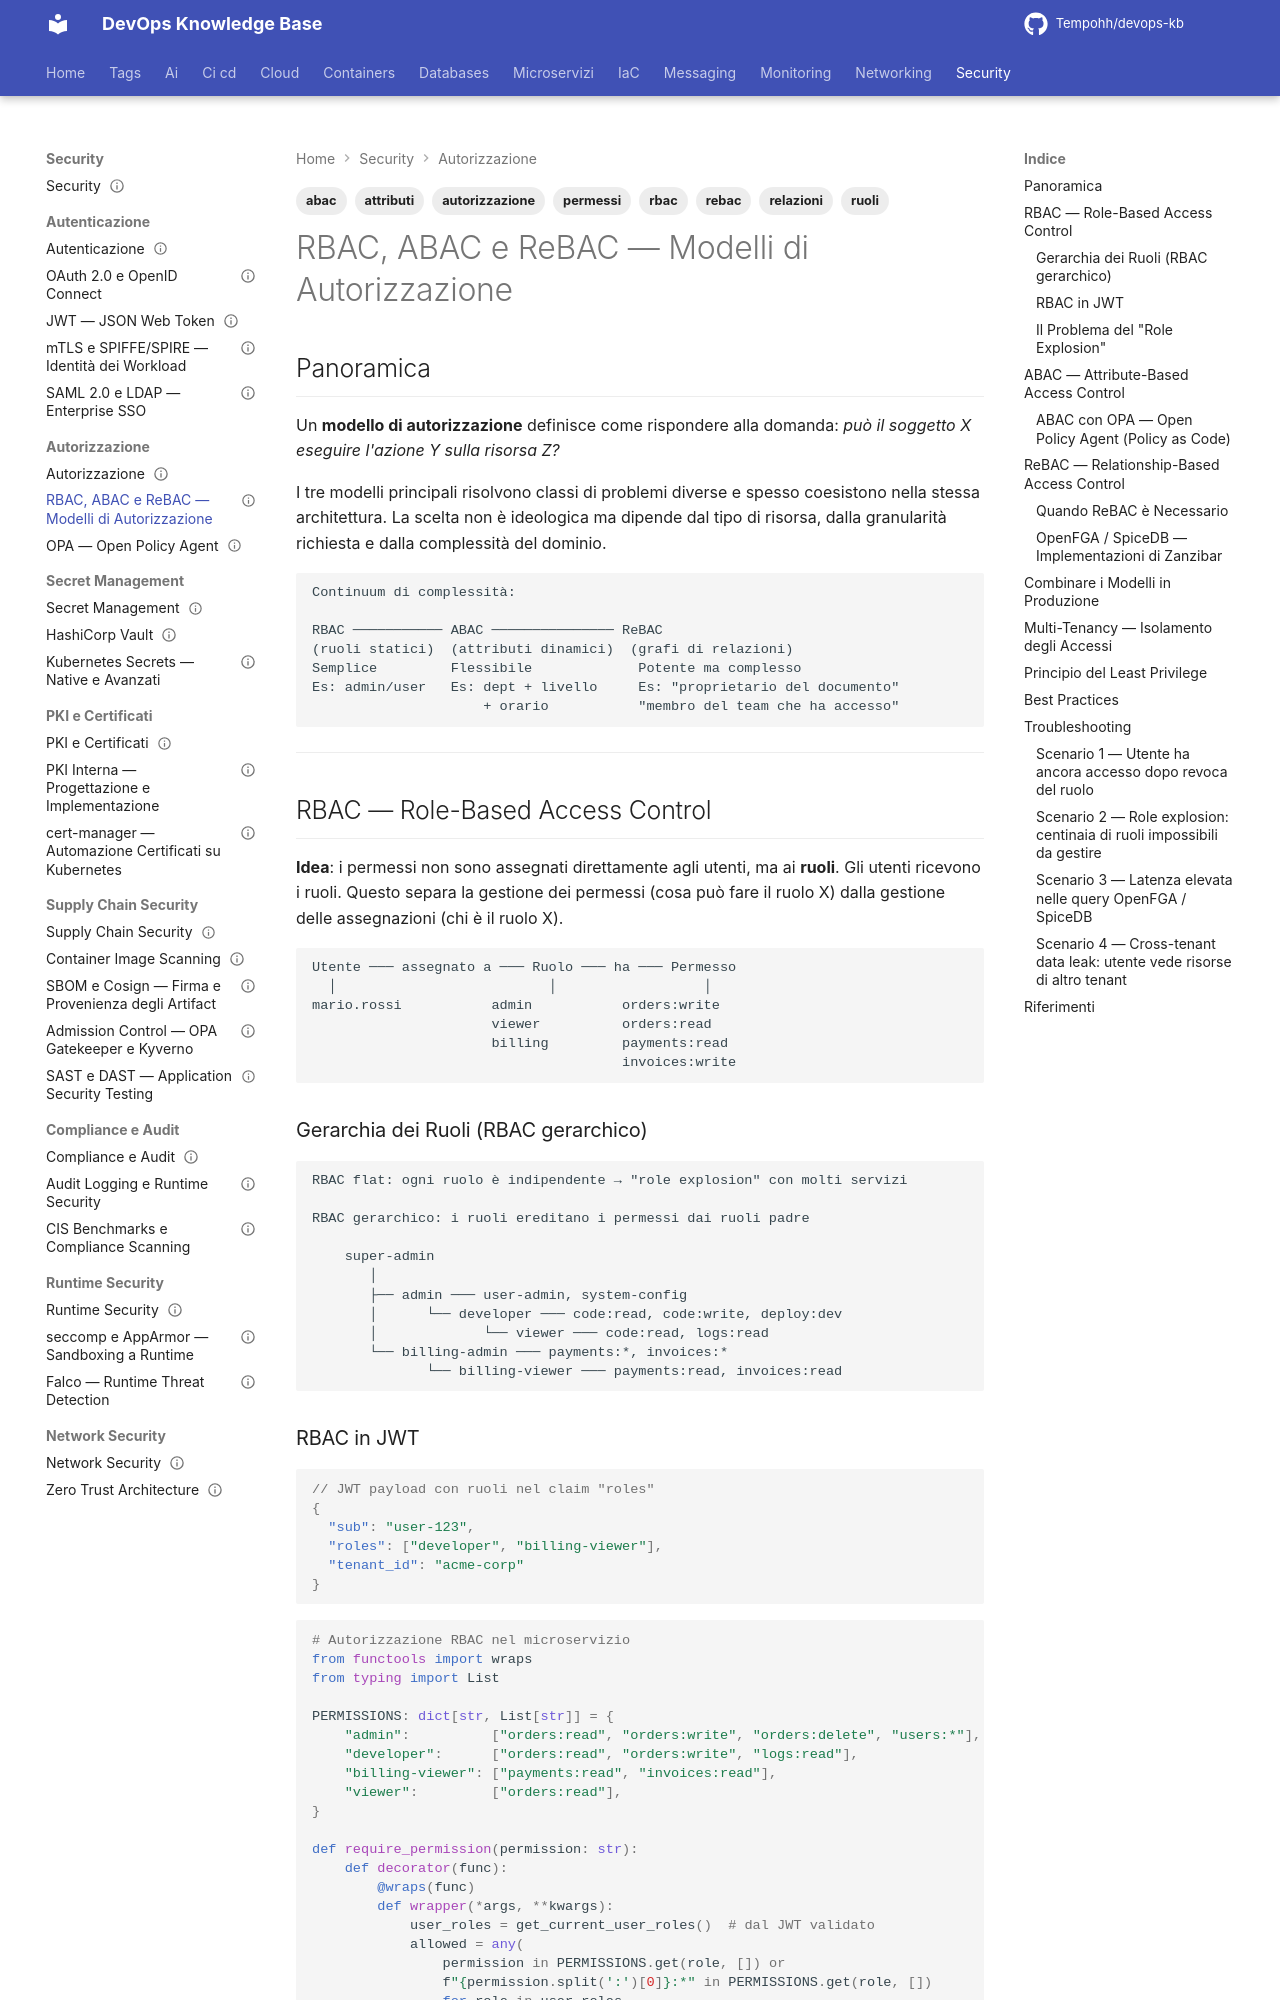

repository: Tempohh/devops-kb · page: security/autorizzazione/rbac-abac-rebac/index.html · generator: mkdocs

---
title: "RBAC, ABAC e ReBAC — Modelli di Autorizzazione"
slug: rbac-abac-rebac
category: security
tags: [rbac, abac, rebac, autorizzazione, permessi, ruoli, attributi, relazioni]
search_keywords: [role based access control rbac, attribute based access control abac, relationship based access control rebac, zanzibar google authorization, spicedb openfga, authorization models comparison, fine grained authorization, coarse grained authorization, permission model, enterprise rbac, rbac vs abac, rbac kubernetes, abac policy, rebac social graph, multi-tenant authorization, row level security, column level security, privilege escalation, least privilege, scim provisioning, rbac design patterns, role explosion problem, attribute based policy, context aware authorization, dynamic authorization]
parent: security/autorizzazione/_index
related: [security/autorizzazione/opa, security/autenticazione/jwt, security/autenticazione/oauth2-oidc]
official_docs: https://csrc.nist.gov/publications/detail/sp/800-162/final
status: complete
difficulty: advanced
last_updated: 2026-03-29
---

# RBAC, ABAC e ReBAC — Modelli di Autorizzazione

## Panoramica

Un **modello di autorizzazione** definisce come rispondere alla domanda: _può il soggetto X eseguire l'azione Y sulla risorsa Z?_

I tre modelli principali risolvono classi di problemi diverse e spesso coesistono nella stessa architettura. La scelta non è ideologica ma dipende dal tipo di risorsa, dalla granularità richiesta e dalla complessità del dominio.

```
Continuum di complessità:

RBAC ─────────── ABAC ─────────────── ReBAC
(ruoli statici)  (attributi dinamici)  (grafi di relazioni)
Semplice         Flessibile             Potente ma complesso
Es: admin/user   Es: dept + livello     Es: "proprietario del documento"
                     + orario           "membro del team che ha accesso"
```

---

## RBAC — Role-Based Access Control

**Idea**: i permessi non sono assegnati direttamente agli utenti, ma ai **ruoli**. Gli utenti ricevono i ruoli. Questo separa la gestione dei permessi (cosa può fare il ruolo X) dalla gestione delle assegnazioni (chi è il ruolo X).

```
Utente ─── assegnato a ─── Ruolo ─── ha ─── Permesso
  │                          │                  │
mario.rossi           admin           orders:write
                      viewer          orders:read
                      billing         payments:read
                                      invoices:write
```

### Gerarchia dei Ruoli (RBAC gerarchico)

```
RBAC flat: ogni ruolo è indipendente → "role explosion" con molti servizi

RBAC gerarchico: i ruoli ereditano i permessi dai ruoli padre

    super-admin
       │
       ├── admin ─── user-admin, system-config
       │      └── developer ─── code:read, code:write, deploy:dev
       │             └── viewer ─── code:read, logs:read
       └── billing-admin ─── payments:*, invoices:*
              └── billing-viewer ─── payments:read, invoices:read
```
